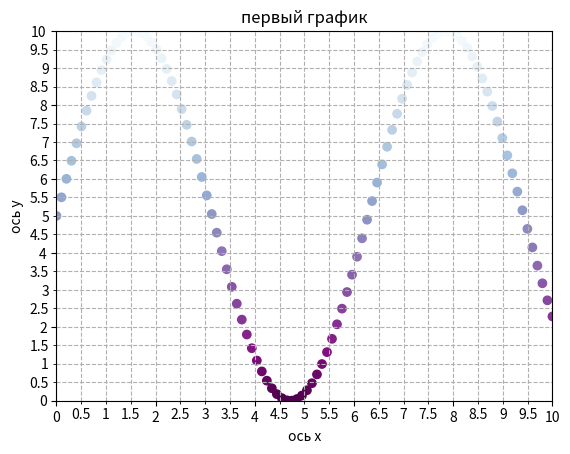

Here is the Python script that generated this plot:
import matplotlib.pyplot as plt
import numpy as np
import pandas as pd

import matplotlib.ticker as ticker
x = np.linspace(0, 10, 100)
y = np.sin(x)*5 + 5

plt.scatter(x, y, c=y, cmap='BuPu_r')


plt.ylabel('ось у')
plt.xlabel('ось х')
plt.title('первый график')
ax = plt.gca() # osi
ax.set_xlim(0, 10)
ax.set_ylim(0, 10)
# ax.set_x y ticks() -> значения черточек

# маленькие насечки на осях -> по 0,5 значения
ax.xaxis.set_minor_locator(ticker.MultipleLocator(0.5))
ax.yaxis.set_minor_locator(ticker.MultipleLocator(0.5)) 

# обозначения для маленьких насечек
ax.xaxis.set_minor_formatter(ticker.FormatStrFormatter('%g'))
ax.yaxis.set_minor_formatter(ticker.FormatStrFormatter('%g'))



plt.grid(True, which='both', axis='both', linestyle='dashed')
#plt.grid(True) # setka
plt.show()

